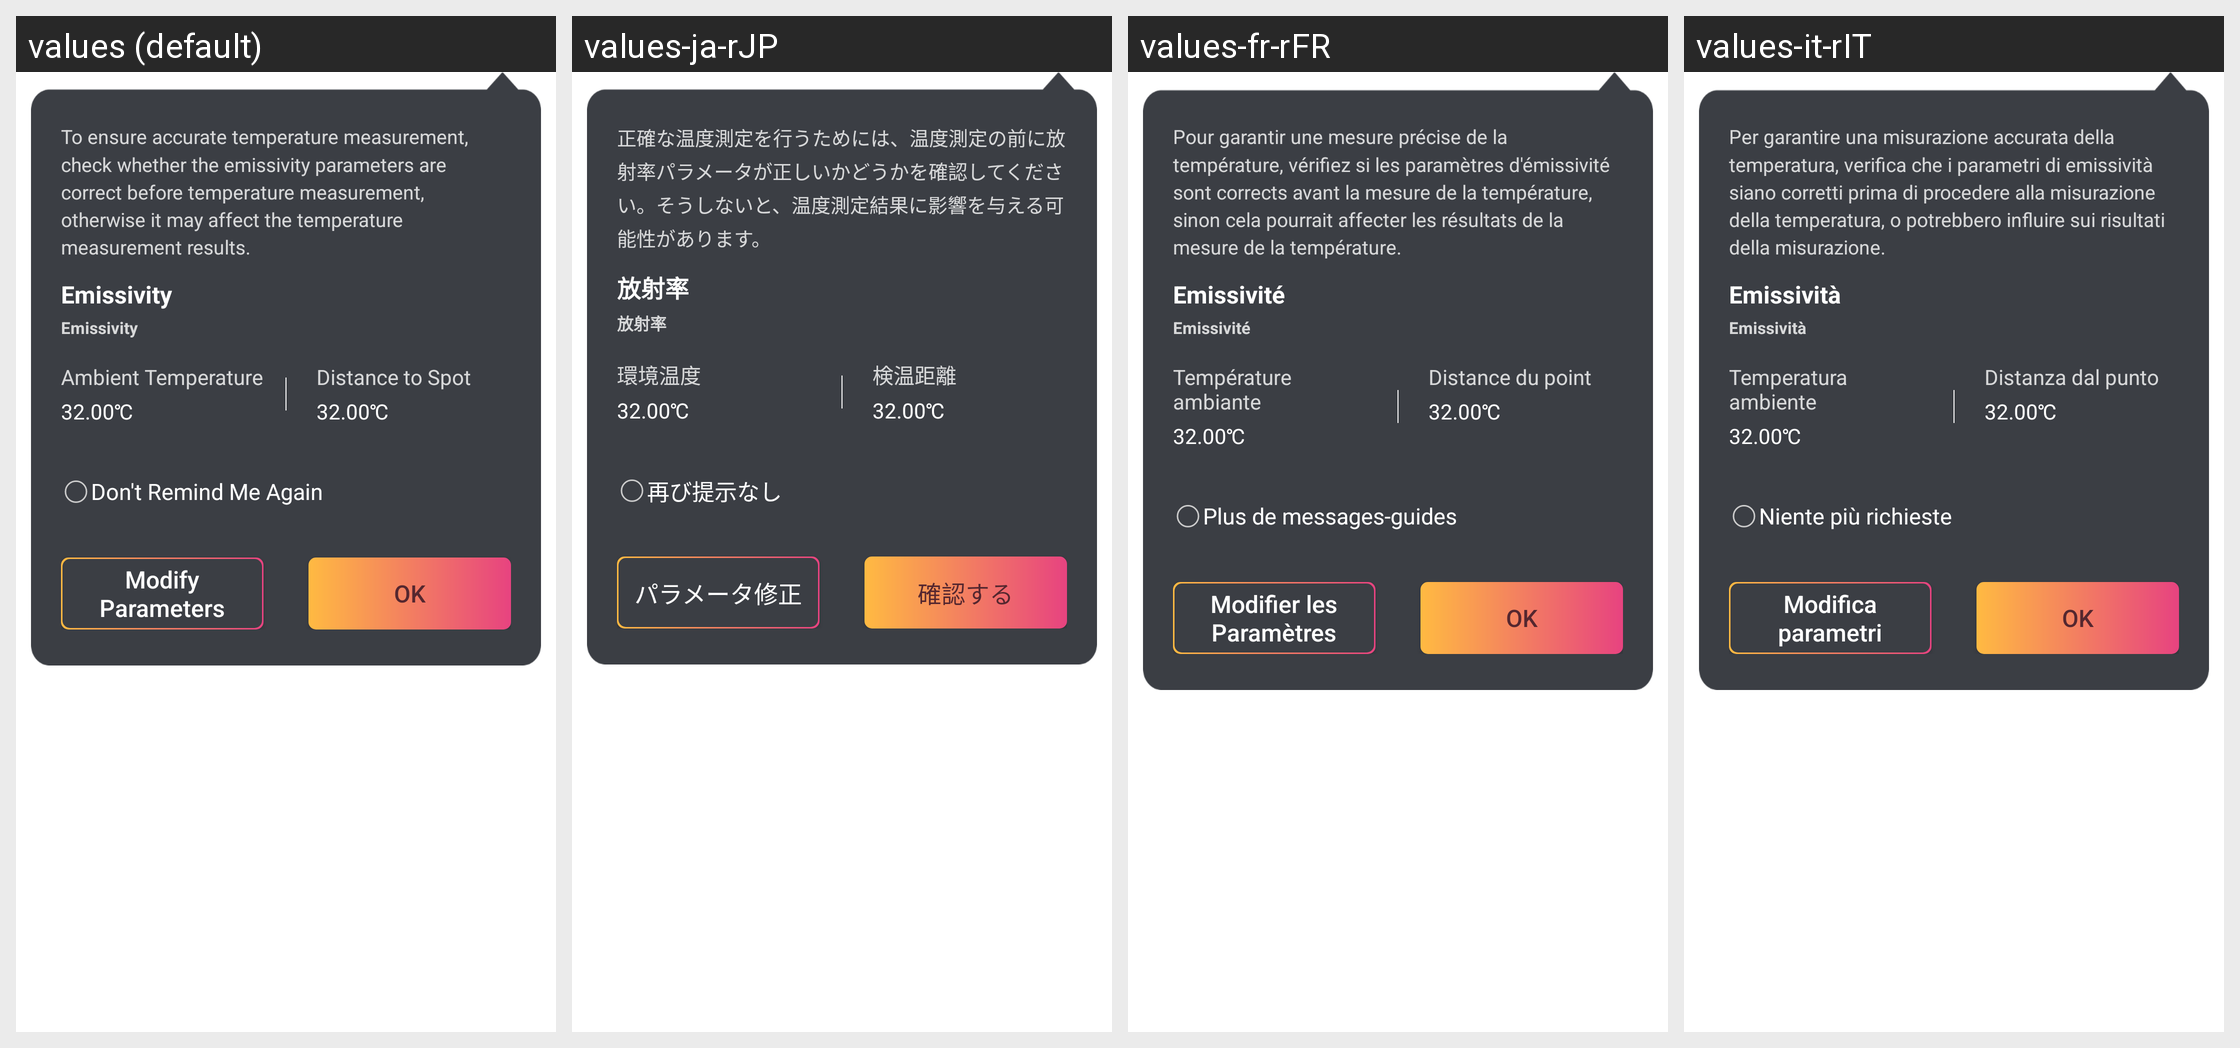

The same Android screen rendered under several of its app's locales, left to right. List the strings drawn on it with the default value and each locale's translation.
Android screen res/layout/layout_popup_tip_emissivity.xml rendered under 4 locales, left to right: values (default), values-ja-rJP, values-fr-rFR, values-it-rIT. Device: Nexus 5 (rendered at 1080×1920; each locale shown at half size, 540×960, under a caption strip naming it); theme Theme.MaterialComponents.DayNight.NoActionBar.
Other locales in the repository, not shown: values-cs, values-de-rDE, values-es-rES, values-nl-rNL, values-pl, values-pt-rPT, values-ru-rRU, values-uk, values-zh-rCN, values-zh-rHK.
Strings drawn on this screen, with the default value and each locale's value (text and hints the layout hard-codes, and strings that could not be matched under every locale, appear in the picture but are not listed):

tc_temp_test_tips
  values: To ensure accurate temperature measurement, check whether the emissivity parameters are correct before temperature measurement, otherwise it may affect the temperature measurement results.
  values-ja-rJP: 正確な温度測定を行うためには、温度測定の前に放射率パラメータが正しいかどうかを確認してください。そうしないと、温度測定結果に影響を与える可能性があります。
  values-fr-rFR: Pour garantir une mesure précise de la température, vérifiez si les paramètres d'émissivité sont corrects avant la mesure de la température, sinon cela pourrait affecter les résultats de la mesure de la température.
  values-it-rIT: Per garantire una misurazione accurata della temperatura, verifica che i parametri di emissività siano corretti prima di procedere alla misurazione della temperatura, o potrebbero influire sui risultati della misurazione.

thermal_config_radiation
  values: Emissivity
  values-ja-rJP: 放射率
  values-fr-rFR: Emissivité
  values-it-rIT: Emissività

thermal_config_environment
  values: Ambient Temperature
  values-ja-rJP: 環境温度
  values-fr-rFR: Température ambiante
  values-it-rIT: Temperatura ambiente

thermal_config_distance
  values: Distance to Spot
  values-ja-rJP: 検温距離
  values-fr-rFR: Distance du point
  values-it-rIT: Distanza dal punto

tip_otg_no_show
  values: Don't Remind Me Again
  values-ja-rJP: 再び提示なし
  values-fr-rFR: Plus de messages-guides
  values-it-rIT: Niente più richieste

tc_modify_params
  values: Modify Parameters
  values-ja-rJP: パラメータ修正
  values-fr-rFR: Modifier les Paramètres
  values-it-rIT: Modifica parametri

app_ok
  values: OK
  values-ja-rJP: 確認する
  values-fr-rFR: OK
  values-it-rIT: OK
